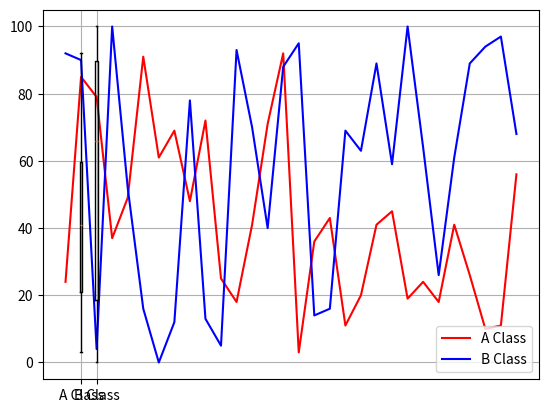

Write the Python code that produced this figure.
# -*- coding: utf-8 -*-
"""
Created on Mon Jun 27 20:03:08 2022

@author: Samsung
"""

import numpy as np
import matplotlib.pyplot as plt

def test1():
    data1 = np.random.randint(0,11,(20,))
    print(data1, data1.shape)
    print("------------------------------------------------------------")
    
    data2 = np.random.rand(20,)
    print(data2, data2.shape)
    print("------------------------------------------------------------")
    
    plt.plot(data1)
    plt.plot(data2)
    plt.show()
    
    y1 = plt.axes()
    y1.plot(data1, "r")
    
    y2 = y1.twinx()
    y2.plot(data2, "b")
    
    plt.show()
    
# test1()

def test2():
    data1 = np.random.randint(0,101,(30,3))
    print(data1, data1.shape)
    print("-------------------------------------")
    
    data2 = np.random.rand(30,2)
    print(data2, data2.shape)
    
    a = plt.axes()
    a.plot(data1[:,0],"r",label="Kor")
    a.legend(loc="upper left")
    
    b = a.twinx()
    b.plot(data2[:,0],"b",label="data B")
    b.legend(loc="upper right")
    
    plt.grid()
    plt.show()

# test2()

def test3():
    data1 = np.random.randint(0,11,(10,))
    print(data1, data1.shape)
    
    data2 = np.random.randn(10,)
    print(data2, data2.shape)
    
    _,y1 = plt.subplots()
    y1.plot(data1,"r",label="data1")
    
    y2 = y1.twinx()
    y2.plot(data2,"b",label="data2")
    
    y1.legend(loc="upper left")
    y2.legend(loc="upper right")
    plt.show()

# test3()

def test4():
    data1 = np.random.randint(0,101,(30,))
    print(data1, data1.shape)
    print("-----------------------------------------")
    
    data2 = np.random.randint(0,101,(30,))
    print(data2, data2.shape)
    print("-----------------------------------------")
    
    plt.plot(data1,"r",label="A Class")
    plt.plot(data2,"b",label="B Class")
    
    plt.grid()
    plt.legend()
    plt.show()
    
    plt.boxplot([data1,data2],labels=["A Class","B Class"])
    plt.show()    

test4()